The GitHub repository HITSNINJA/Mobilenet_Image_Classification contains a labelled image folder "data" with 4 categories: glioma tumor, meningioma tumor, no tumor, pituitary tumor. Examples follow, each with its label.

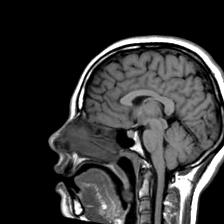
Label: no tumor

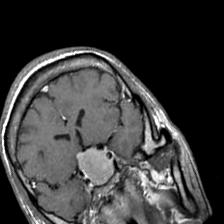
Label: pituitary tumor

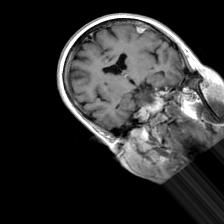
Label: meningioma tumor

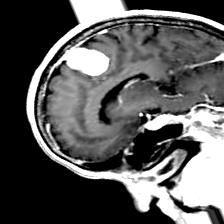
Label: meningioma tumor

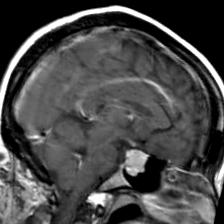
Label: pituitary tumor

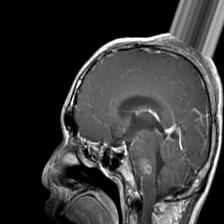
Label: glioma tumor
